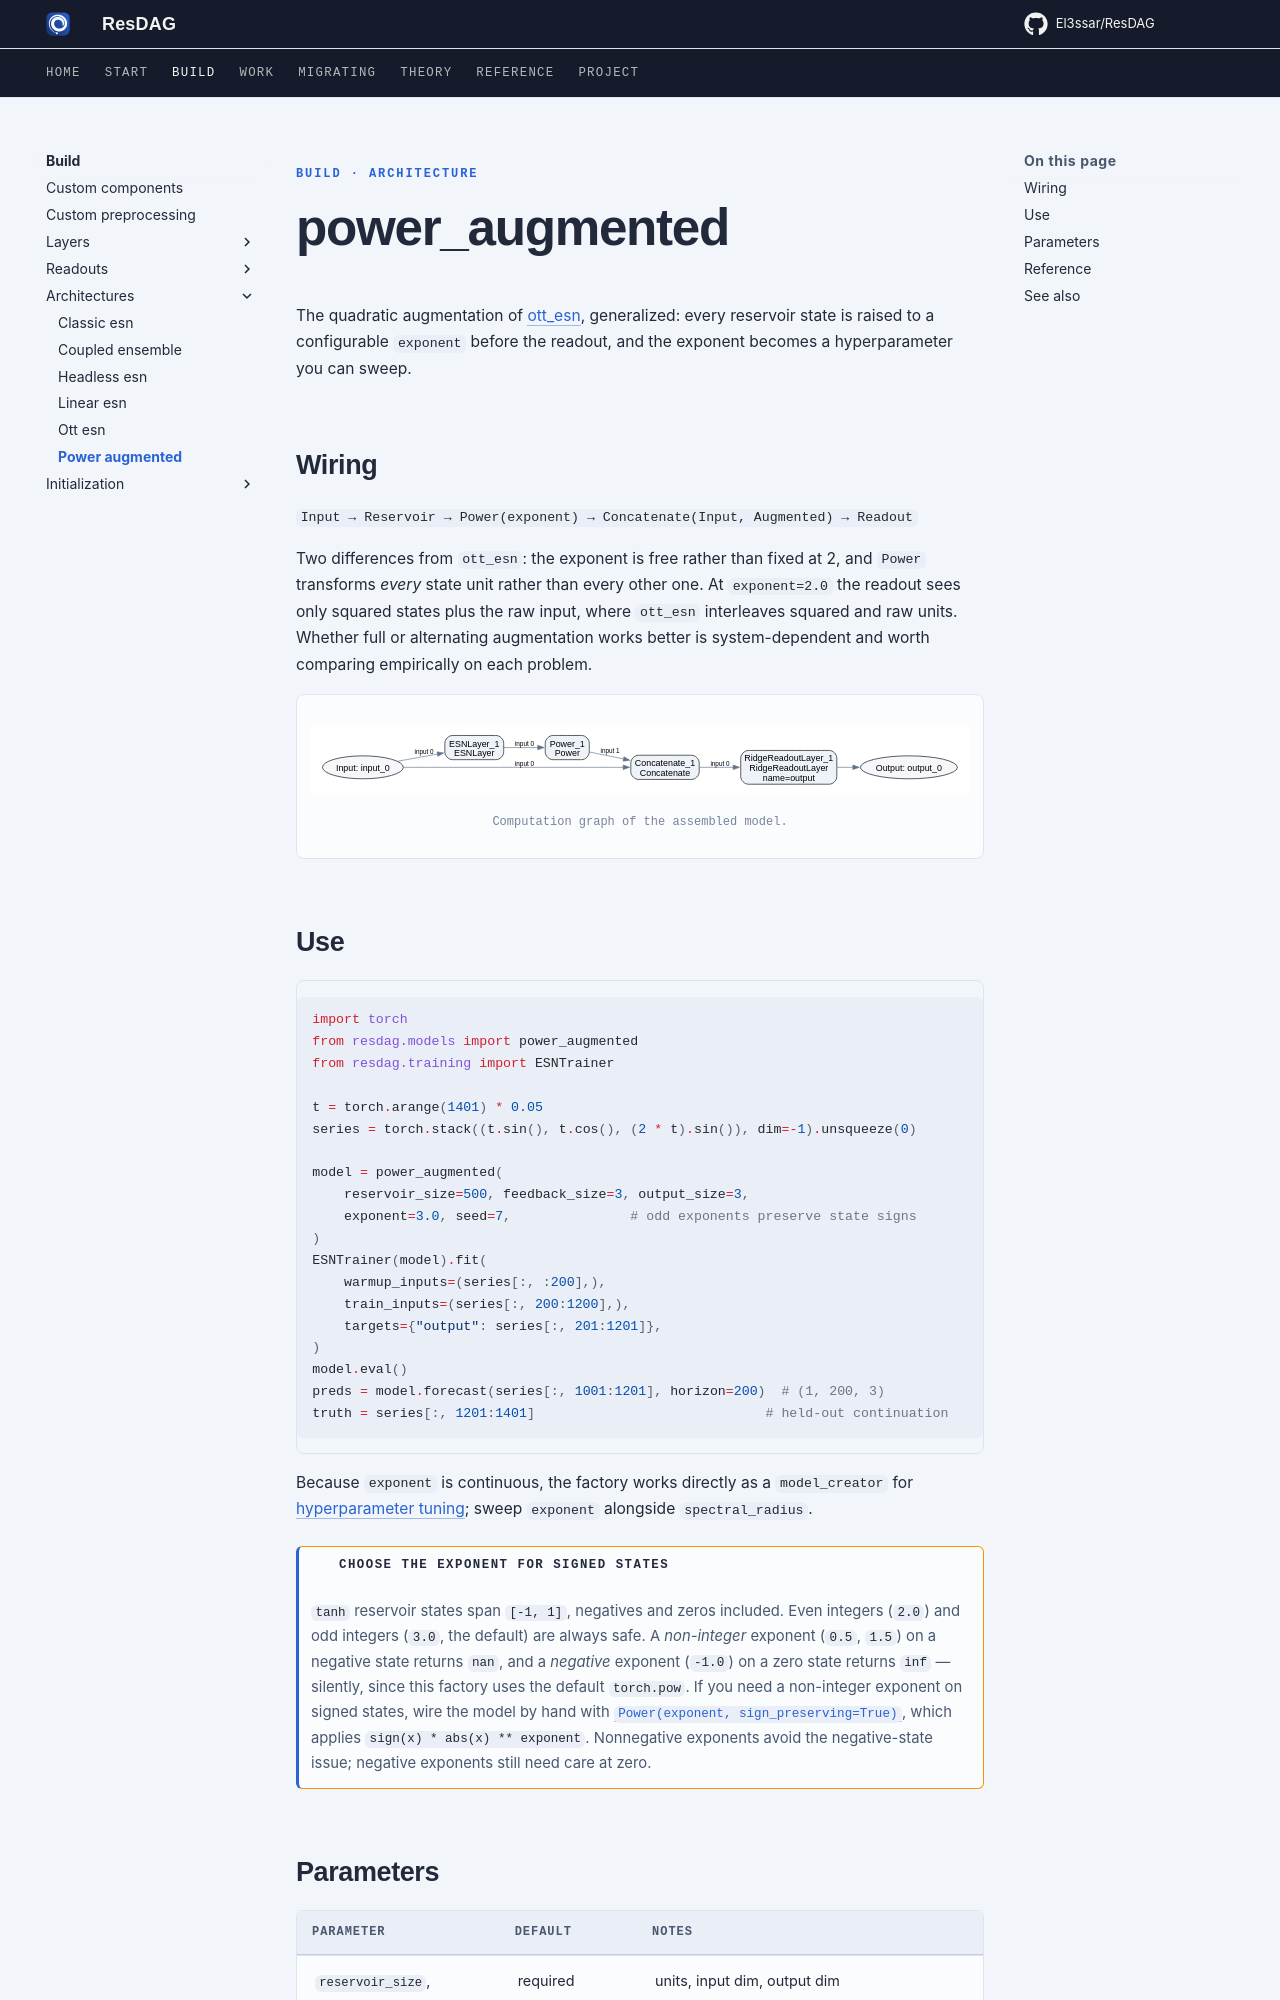

repository: El3ssar/ResDAG · page: build/architectures/power-augmented/index.html · generator: mkdocs

---
description: Generalized state augmentation — every reservoir state raised to a configurable exponent before the readout. A ResDAG generalization of the Pathak et al. augmentation.
---

<span class="nb-kicker">Build · Architecture</span>

# power_augmented

The quadratic augmentation of [ott_esn](ott-esn.md), generalized: every
reservoir state is raised to a configurable `exponent` before the readout,
and the exponent becomes a hyperparameter you can sweep.

## Wiring

`Input → Reservoir → Power(exponent) → Concatenate(Input, Augmented) → Readout`

Two differences from `ott_esn`: the exponent is free rather than fixed
at 2, and `Power` transforms *every* state unit rather than every other
one. At `exponent=2.0` the readout sees only squared states plus the raw
input, where `ott_esn` interleaves squared and raw units. Whether full or
alternating augmentation works better is system-dependent and worth
comparing empirically on each problem.

<figure markdown>
![wiring](../../assets/figures/architectures/power_augmented.svg)
<figcaption>Computation graph of the assembled model.</figcaption>
</figure>
